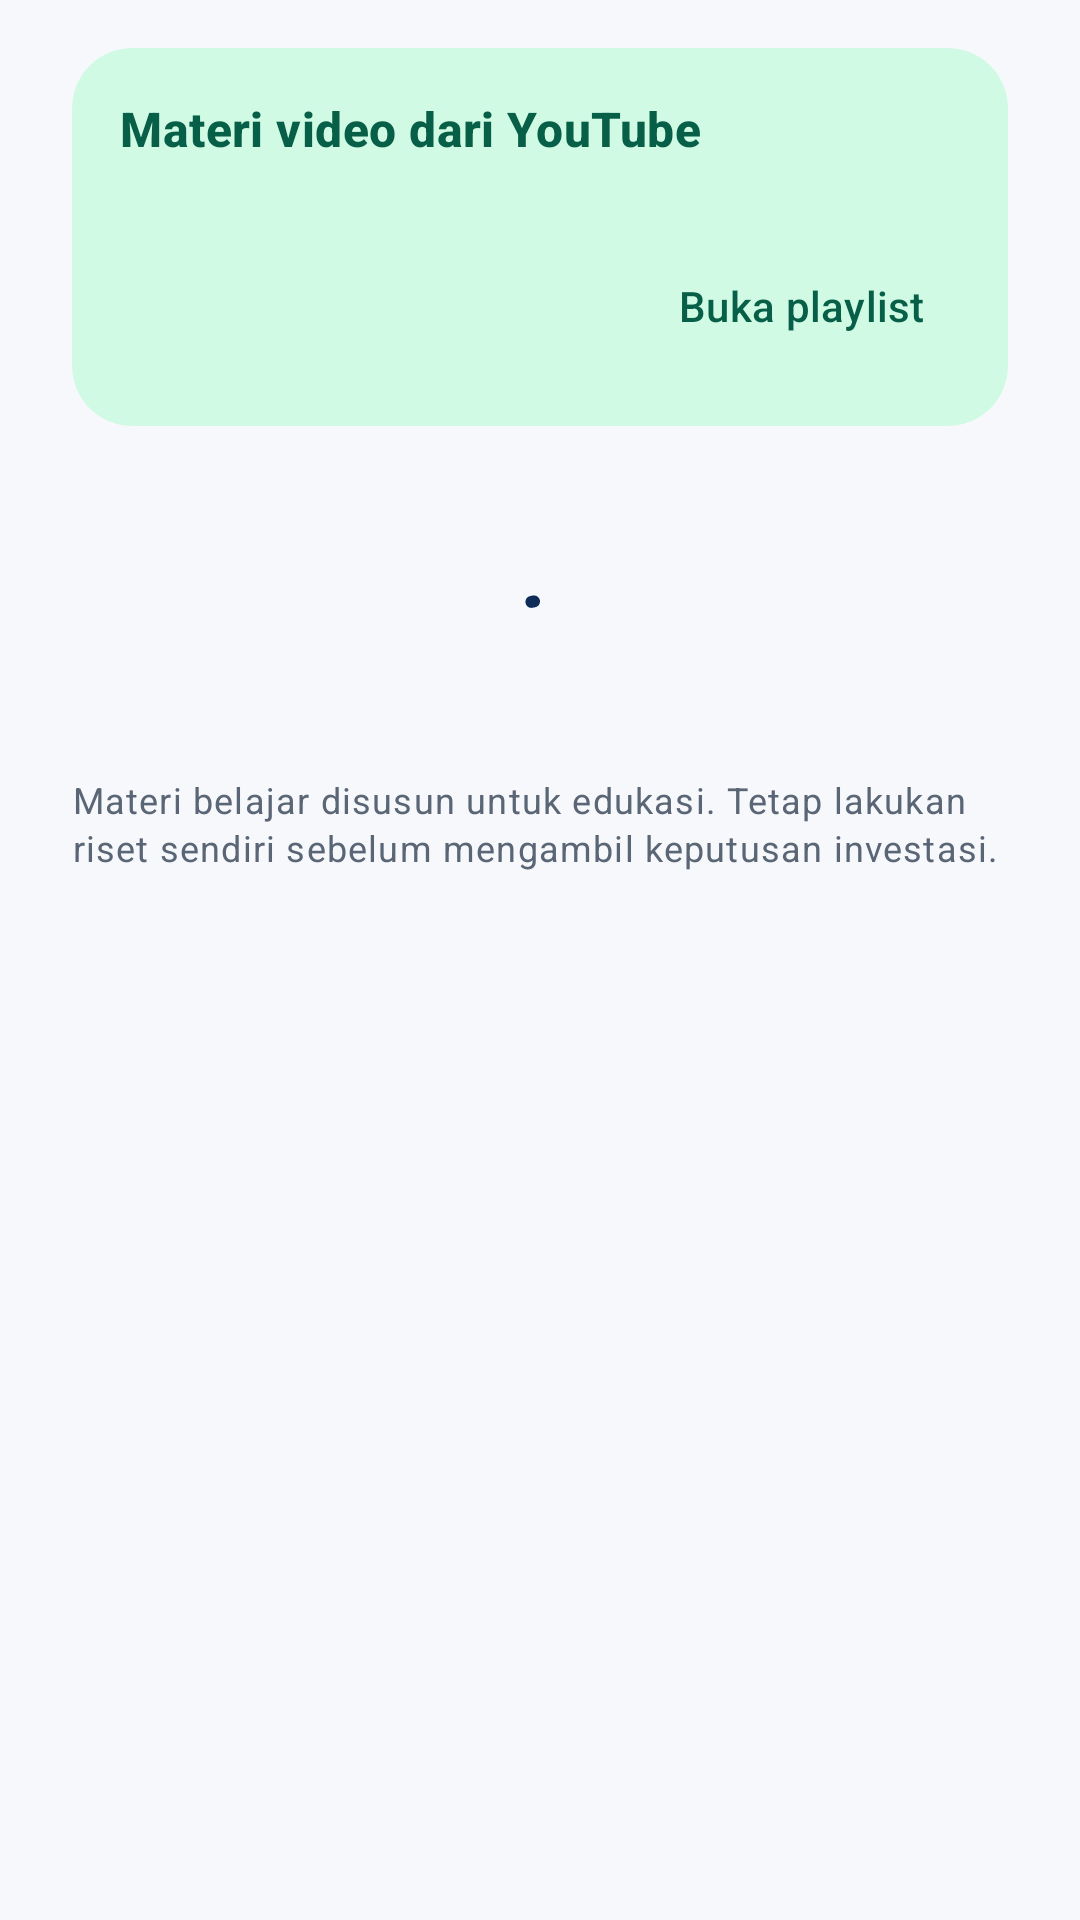

Produce the Android XML layout that renders to this screen, including the resource entries it uses.
<!-- AndroidManifest.xml: application theme Theme.Socialvest -->
<!-- res/layout/fragment_learn.xml -->
<?xml version="1.0" encoding="utf-8"?>
<androidx.core.widget.NestedScrollView xmlns:android="http://schemas.android.com/apk/res/android"
    xmlns:app="http://schemas.android.com/apk/res-auto"
    xmlns:tools="http://schemas.android.com/tools"
    android:layout_width="match_parent"
    android:layout_height="match_parent"
    android:background="?android:attr/colorBackground"
    android:clipToPadding="false"
    android:fillViewport="true"
    android:paddingBottom="96dp">

    <LinearLayout
        android:layout_width="match_parent"
        android:layout_height="wrap_content"
        android:orientation="vertical"
        android:paddingHorizontal="@dimen/spacing_large"
        android:paddingTop="@dimen/spacing_medium"
        android:paddingBottom="@dimen/spacing_xlarge">

        <com.google.android.material.card.MaterialCardView
            style="@style/Widget.Socialvest.Card"
            android:layout_width="match_parent"
            android:layout_height="wrap_content"
            app:cardBackgroundColor="?attr/colorSecondaryContainer">

            <LinearLayout
                android:layout_width="match_parent"
                android:layout_height="wrap_content"
                android:orientation="vertical"
                android:padding="@dimen/spacing_medium">

                <TextView
                    android:layout_width="match_parent"
                    android:layout_height="wrap_content"
                    android:text="@string/learn_caption"
                    android:textAppearance="@style/TextAppearance.Socialvest.SectionTitle"
                    android:textColor="?attr/colorOnSecondaryContainer" />

                <TextView
                    android:id="@+id/text_source_caption"
                    android:layout_width="match_parent"
                    android:layout_height="wrap_content"
                    android:layout_marginTop="@dimen/spacing_xs"
                    android:lineSpacingExtra="3dp"
                    android:textAppearance="@style/TextAppearance.Socialvest.Caption"
                    android:textColor="?attr/colorOnSecondaryContainer"
                    tools:text="36 video dari kanal Saham dari Nol. Video diputar langsung dari YouTube; aplikasi tidak mengunduh materi." />

                <com.google.android.material.button.MaterialButton
                    android:id="@+id/button_playlist"
                    style="@style/Widget.Material3.Button.TextButton"
                    android:layout_width="wrap_content"
                    android:layout_height="wrap_content"
                    android:layout_gravity="end"
                    android:layout_marginTop="@dimen/spacing_xs"
                    android:text="@string/learn_source_open"
                    android:textColor="?attr/colorOnSecondaryContainer"
                    app:icon="@drawable/ic_play_circle"
                    app:iconTint="?attr/colorOnSecondaryContainer" />

            </LinearLayout>

        </com.google.android.material.card.MaterialCardView>

        <TextView
            android:id="@+id/text_course_count"
            android:layout_width="match_parent"
            android:layout_height="wrap_content"
            android:layout_marginTop="@dimen/spacing_medium"
            android:textAppearance="@style/TextAppearance.Socialvest.Caption"
            android:textColor="?attr/colorOnSurfaceVariant"
            tools:text="3 kursus" />

        <androidx.recyclerview.widget.RecyclerView
            android:id="@+id/list_courses"
            android:layout_width="match_parent"
            android:layout_height="wrap_content"
            android:layout_marginTop="@dimen/spacing_xs"
            android:nestedScrollingEnabled="false"
            tools:itemCount="2"
            tools:listitem="@layout/item_course" />

        <LinearLayout
            android:id="@+id/group_empty"
            android:layout_width="match_parent"
            android:layout_height="wrap_content"
            android:layout_marginTop="@dimen/spacing_large"
            android:gravity="center_horizontal"
            android:orientation="vertical"
            android:paddingVertical="@dimen/spacing_large"
            android:visibility="gone"
            tools:visibility="visible">

            <ImageView
                android:layout_width="@dimen/icon_large"
                android:layout_height="@dimen/icon_large"
                android:contentDescription="@string/content_desc_module_icon"
                android:src="@drawable/ic_learn"
                app:tint="?attr/colorOnSurfaceVariant" />

            <TextView
                android:layout_width="wrap_content"
                android:layout_height="wrap_content"
                android:layout_marginTop="@dimen/spacing_medium"
                android:text="@string/learn_empty_title"
                android:textAppearance="@style/TextAppearance.Socialvest.SectionTitle"
                android:textColor="?attr/colorOnBackground" />

            <TextView
                android:layout_width="match_parent"
                android:layout_height="wrap_content"
                android:layout_marginTop="@dimen/spacing_xs"
                android:gravity="center"
                android:lineSpacingExtra="3dp"
                android:text="@string/learn_empty_message"
                android:textAppearance="@style/TextAppearance.Socialvest.Body"
                android:textColor="?attr/colorOnSurfaceVariant" />

        </LinearLayout>

        <TextView
            android:id="@+id/text_error"
            android:layout_width="match_parent"
            android:layout_height="wrap_content"
            android:layout_marginTop="@dimen/spacing_medium"
            android:textAppearance="@style/TextAppearance.Socialvest.Body"
            android:textColor="?attr/colorError"
            android:visibility="gone"
            tools:text="Gagal memuat kursus."
            tools:visibility="visible" />

        <com.google.android.material.button.MaterialButton
            android:id="@+id/button_retry"
            style="@style/Widget.Material3.Button.TextButton"
            android:layout_width="wrap_content"
            android:layout_height="wrap_content"
            android:layout_gravity="center_horizontal"
            android:layout_marginTop="@dimen/spacing_small"
            android:text="@string/learn_error_retry"
            android:visibility="gone"
            tools:visibility="visible" />

        <com.google.android.material.progressindicator.CircularProgressIndicator
            android:id="@+id/progress_learn"
            android:layout_width="wrap_content"
            android:layout_height="wrap_content"
            android:layout_gravity="center_horizontal"
            android:layout_marginTop="@dimen/spacing_medium"
            android:indeterminate="true"
            app:indicatorSize="32dp" />

        <TextView
            android:layout_width="match_parent"
            android:layout_height="wrap_content"
            android:layout_marginTop="@dimen/spacing_large"
            android:lineSpacingExtra="3dp"
            android:text="@string/learn_disclaimer"
            android:textAppearance="@style/TextAppearance.Socialvest.Caption"
            android:textColor="?attr/colorOnSurfaceVariant" />

    </LinearLayout>
</androidx.core.widget.NestedScrollView>
<!-- res/layout/item_course.xml (included above) -->
<?xml version="1.0" encoding="utf-8"?>
<com.google.android.material.card.MaterialCardView xmlns:android="http://schemas.android.com/apk/res/android"
    xmlns:app="http://schemas.android.com/apk/res-auto"
    xmlns:tools="http://schemas.android.com/tools"
    style="@style/Widget.Socialvest.Card"
    android:layout_width="match_parent"
    android:layout_height="wrap_content"
    android:layout_marginTop="@dimen/spacing_small"
    android:clickable="true"
    android:focusable="true"
    app:cardBackgroundColor="?attr/colorSurfaceVariant">

    <LinearLayout
        android:layout_width="match_parent"
        android:layout_height="wrap_content"
        android:orientation="vertical"
        android:padding="@dimen/spacing_medium">

        <LinearLayout
            android:layout_width="match_parent"
            android:layout_height="wrap_content"
            android:gravity="center_vertical"
            android:orientation="horizontal">

            <TextView
                android:id="@+id/text_title"
                android:layout_width="0dp"
                android:layout_height="wrap_content"
                android:layout_weight="1"
                android:ellipsize="end"
                android:maxLines="2"
                android:textAppearance="@style/TextAppearance.Socialvest.SectionTitle"
                android:textColor="?attr/colorOnBackground"
                tools:text="Investasi untuk Pemula" />

            <TextView
                android:id="@+id/text_status"
                android:layout_width="wrap_content"
                android:layout_height="wrap_content"
                android:layout_marginStart="@dimen/spacing_small"
                android:background="@drawable/bg_chip"
                android:paddingHorizontal="@dimen/spacing_small"
                android:paddingVertical="@dimen/spacing_xs"
                android:textAppearance="@style/TextAppearance.Socialvest.Caption"
                android:textColor="?attr/colorOnSecondaryContainer"
                android:visibility="gone"
                tools:text="Diikuti"
                tools:visibility="visible" />

        </LinearLayout>

        <TextView
            android:id="@+id/text_meta"
            android:layout_width="match_parent"
            android:layout_height="wrap_content"
            android:layout_marginTop="@dimen/spacing_xs"
            android:ellipsize="end"
            android:maxLines="2"
            android:textAppearance="@style/TextAppearance.Socialvest.Caption"
            android:textColor="?attr/colorOnSurfaceVariant"
            tools:text="oleh Tim Socialvest · Pemula · Saham" />

        <TextView
            android:id="@+id/text_progress"
            android:layout_width="match_parent"
            android:layout_height="wrap_content"
            android:layout_marginTop="@dimen/spacing_small"
            android:textAppearance="@style/TextAppearance.Socialvest.Caption"
            android:textColor="?attr/colorOnSurfaceVariant"
            android:visibility="gone"
            tools:text="2 modul selesai"
            tools:visibility="visible" />

    </LinearLayout>

</com.google.android.material.card.MaterialCardView>
<!-- resources referenced by this layout -->
<resources>
  <dimen name="icon_large">48dp</dimen>
  <dimen name="spacing_large">24dp</dimen>
  <dimen name="spacing_medium">16dp</dimen>
  <dimen name="spacing_small">8dp</dimen>
  <dimen name="spacing_xlarge">32dp</dimen>
  <dimen name="spacing_xs">4dp</dimen>
  <string name="content_desc_module_icon">Ikon modul</string>
  <string name="learn_caption">Materi video dari YouTube</string>
  <string name="learn_disclaimer">Materi belajar disusun untuk edukasi. Tetap lakukan riset sendiri sebelum mengambil keputusan investasi.</string>
  <string name="learn_empty_message">Belum ada kursus yang dipublikasikan. Materi baru akan muncul di sini setelah ditambahkan.</string>
  <string name="learn_empty_title">Belum ada kursus</string>
  <string name="learn_error_retry">Coba lagi</string>
  <string name="learn_source_open">Buka playlist</string>
  <style name="TextAppearance.Socialvest.Body" parent="TextAppearance.Material3.BodyMedium" />
  <style name="TextAppearance.Socialvest.Caption" parent="TextAppearance.Material3.BodySmall" />
  <style name="TextAppearance.Socialvest.SectionTitle" parent="TextAppearance.Material3.TitleMedium">
          <item name="android:textStyle">bold</item>
      </style>
  <style name="Widget.Socialvest.Card" parent="Widget.Material3.CardView.Filled">
          <item name="cardCornerRadius">@dimen/card_corner_radius</item>
          <item name="cardElevation">0dp</item>
          <item name="strokeWidth">0dp</item>
      </style>
  <style name="Theme.Socialvest" parent="Theme.Material3.DayNight.NoActionBar">
          <item name="colorPrimary">@color/primary</item>
          <item name="colorOnPrimary">@color/on_primary</item>
          <item name="colorPrimaryContainer">@color/primary_container</item>
          <item name="colorOnPrimaryContainer">@color/on_primary_container</item>
  
          <item name="colorSecondary">@color/secondary</item>
          <item name="colorOnSecondary">@color/on_secondary</item>
          <item name="colorSecondaryContainer">@color/secondary_container</item>
          <item name="colorOnSecondaryContainer">@color/on_secondary_container</item>
  
          <item name="colorSurface">@color/surface</item>
          <item name="colorOnSurface">@color/on_surface</item>
          <item name="colorSurfaceVariant">@color/surface_variant</item>
          <item name="colorOnSurfaceVariant">@color/on_surface_variant</item>
          <item name="colorOutline">@color/outline</item>
          <item name="colorError">@color/loss</item>
          <item name="colorOnError">@color/white</item>
  
          <item name="android:colorBackground">@color/background</item>
          <item name="colorOnBackground">@color/on_surface</item>
          <item name="android:windowBackground">@color/background</item>
  
          <item name="android:statusBarColor">@android:color/transparent</item>
          <item name="android:navigationBarColor">@android:color/transparent</item>
          <item name="android:windowLightStatusBar">@bool/light_system_bars</item>
          <item name="android:windowLightNavigationBar">@bool/light_system_bars</item>
      </style>
  <dimen name="card_corner_radius">20dp</dimen>
  <color name="primary">#0F2C59</color>
  <color name="on_primary">#FFFFFF</color>
  <color name="primary_container">#DCE7FB</color>
  <color name="on_primary_container">#0A1F44</color>
  <color name="secondary">#0E9F6E</color>
  <color name="on_secondary">#FFFFFF</color>
  <color name="secondary_container">#D1FAE5</color>
  <color name="on_secondary_container">#065F46</color>
  <color name="surface">#FFFFFF</color>
  <color name="on_surface">#101828</color>
  <color name="surface_variant">#EEF2F6</color>
  <color name="on_surface_variant">#5A6675</color>
  <color name="outline">#D0D5DD</color>
  <color name="loss">#F04438</color>
  <color name="white">#FFFFFF</color>
  <color name="background">#F6F8FB</color>
</resources>
